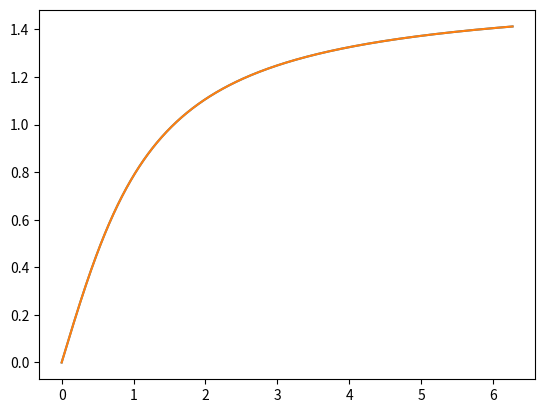

This chart was generated by the following Python code:
from math import sqrt, atan
import numpy as np
import matplotlib.pyplot as plt

def mans_atan (x,n):
        count = 0
        a = 1.
        sum = a
        while count < n:
                count+=1
                k = 1.*((2*count-1)**2)/(2*count*(2*count+1))*(x**2)/(1+(x**2))
                a = a * k
                sum = sum + a
                z = (x/(np.sqrt(1+(x**2))))
        y = z * sum
        return y

x = np.arange(0.0, 6.28, 0.01)
y = np.arctan(x)
yy = mans_atan(x,500)
plt.plot(x,y)
plt.plot(x,yy)
plt.show()
